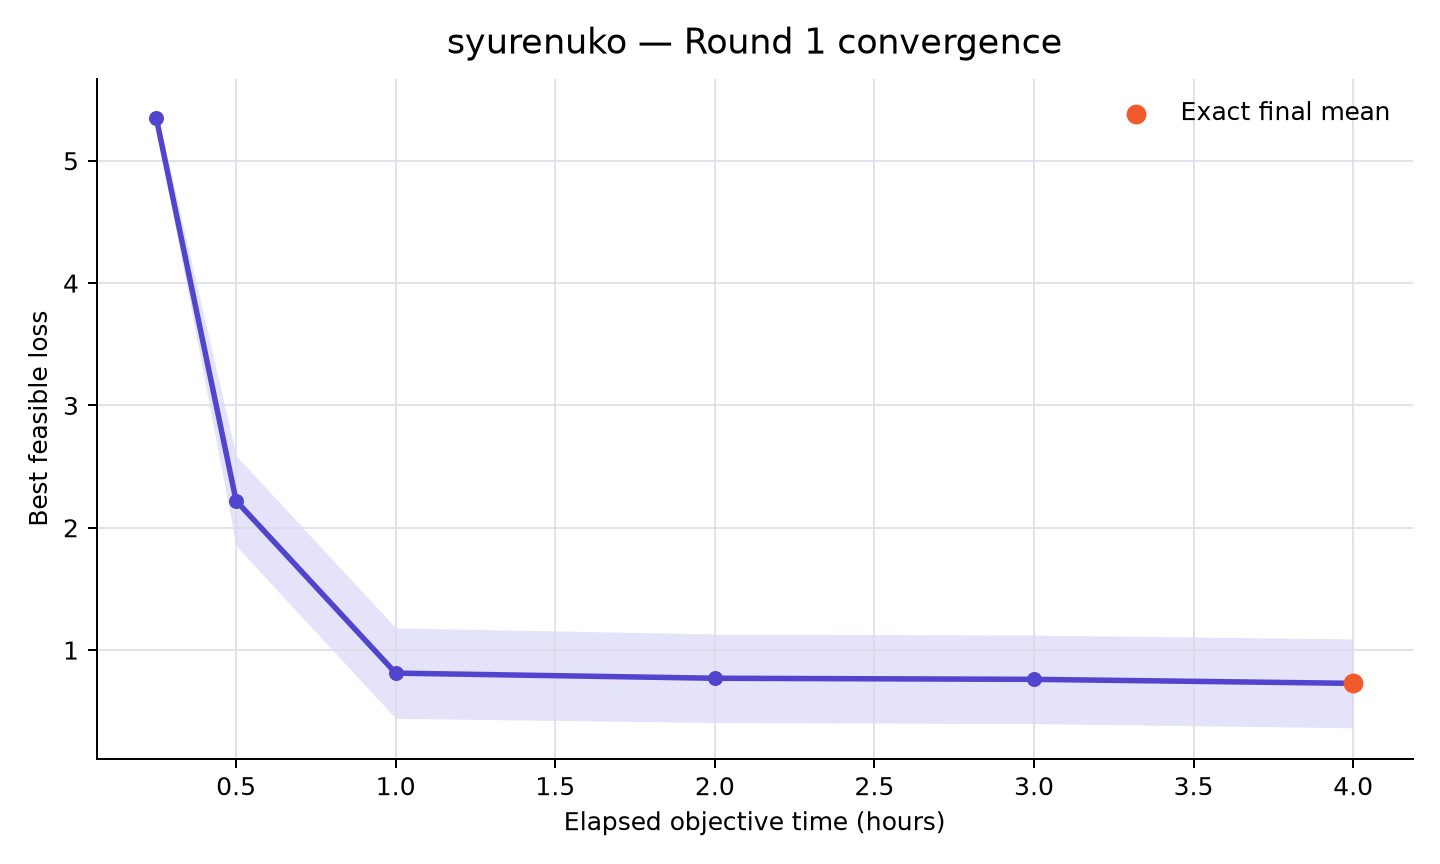

Source data for this figure (header and first rows):
rank, participant_id, elapsed_minutes, runs_with_value, mean_best_feasible_loss, std_best_feasible_loss, sem_best_feasible_loss, median_best_feasible_loss, minimum_best_feasible_loss, maximum_best_feasible_loss, exact_run_count, sampled_upper_bound_run_count, missing_run_count
27, syurenuko, 15, 10, 5.346, 0.2315, 0.07322, 5.334, 5.029, 5.699, 0, 10, 0
27, syurenuko, 30, 10, 2.22, 1.166, 0.3688, 2.221, 0.7594, 4.244, 0, 10, 0
27, syurenuko, 60, 10, 0.8118, 1.169, 0.3698, 0.4572, 0.1549, 4.117, 0, 10, 0
27, syurenuko, 120, 10, 0.7698, 1.144, 0.3617, 0.4424, 0.1472, 4.005, 0, 10, 0
27, syurenuko, 180, 10, 0.7608, 1.144, 0.3618, 0.4308, 0.1357, 3.997, 0, 10, 0
27, syurenuko, 240, 10, 0.7281, 1.149, 0.3632, 0.4148, 0.1215, 3.979, 10, 0, 0
